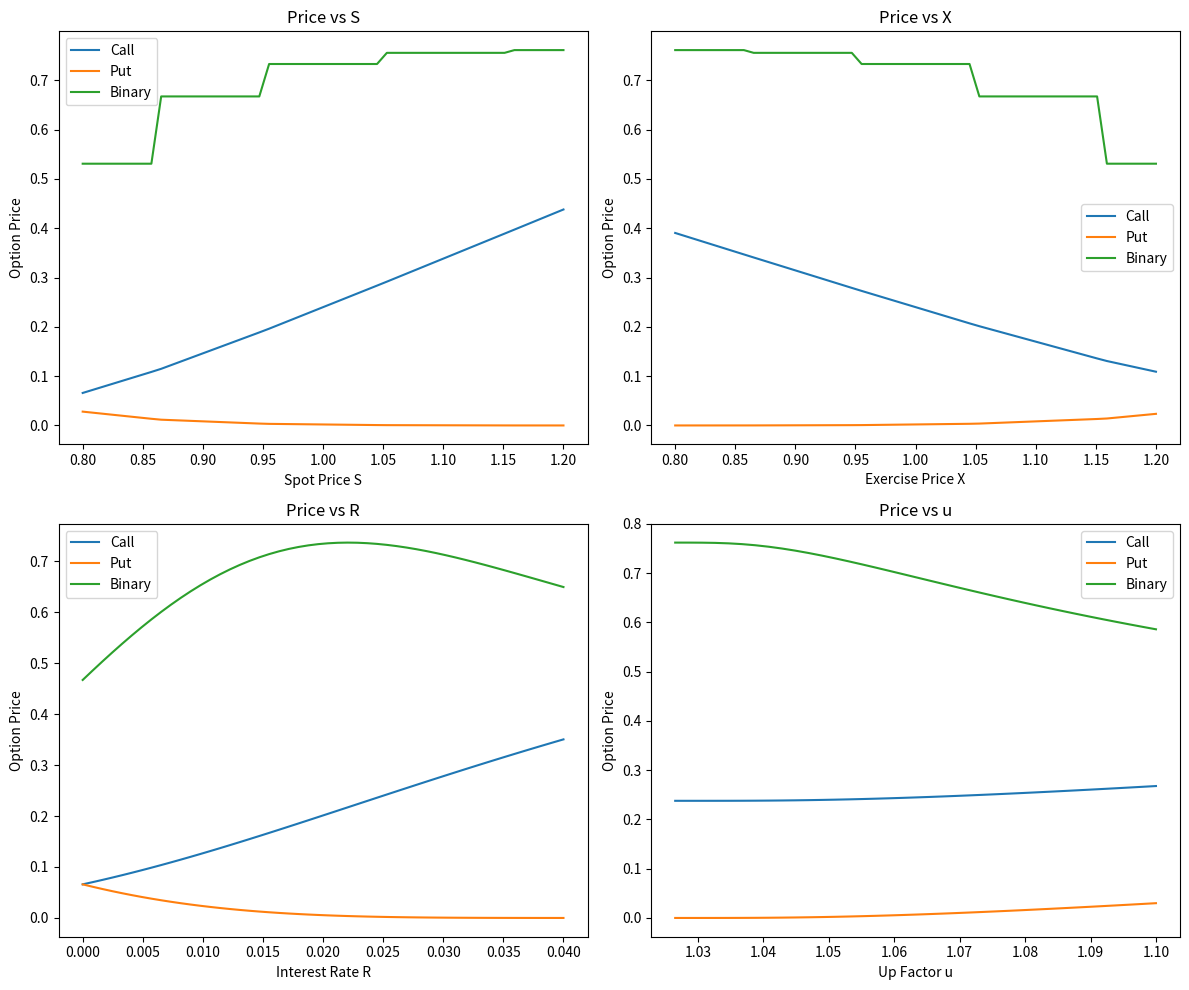

Write Python code to recreate this figure.
import numpy as np
import matplotlib.pyplot as plt
from scipy.special import comb


def get_binomial_price(S, X, u, d, R, N, kind):
    if u <= 1 + R or 1 + R <= d:
        return np.nan

    g = ((1 + R) - d) / (u - d)

    price = 0.0
    for j in range(N + 1):
        S_final = S * (u ** j) * (d ** (N - j))

        if kind == 'binary':
            payoff = 1.0 if S_final > X else 0.0
        elif kind == 'call':
            payoff = max(S_final - X, 0.0)
        elif kind == 'put':
            payoff = max(X - S_final, 0.0)
        else:
            payoff = 0.0

        prob = comb(N, j) * (g ** j) * ((1 - g) ** (N - j))
        price += prob * payoff

    return price * ((1 + R) ** -N)


S0 = 1.0
X0 = 1.0
u0 = 1.05
d0 = 1.0 / u0
R0 = 0.025
N0 = 11

p_binary = get_binomial_price(S0, X0, u0, d0, R0, N0, 'binary')
p_call = get_binomial_price(S0, X0, u0, d0, R0, N0, 'call')
p_put = get_binomial_price(S0, X0, u0, d0, R0, N0, 'put')

print(f"Binary Option Price: {p_binary:.6f}")
print(f"Call Option Price: {p_call:.6f}")
print(f"Put Option Price: {p_put:.6f}")

fig, axs = plt.subplots(2, 2, figsize=(12, 10))

s_vals = np.linspace(0.8, 1.2, 50)
prices_s = [[get_binomial_price(s, X0, u0, d0, R0, N0, k) for k in ['call', 'put', 'binary']] for s in s_vals]
prices_s = np.array(prices_s)
axs[0, 0].plot(s_vals, prices_s[:, 0], label='Call')
axs[0, 0].plot(s_vals, prices_s[:, 1], label='Put')
axs[0, 0].plot(s_vals, prices_s[:, 2], label='Binary')
axs[0, 0].set_xlabel('Spot Price S')
axs[0, 0].set_ylabel('Option Price')
axs[0, 0].legend()
axs[0, 0].set_title('Price vs S')

x_vals = np.linspace(0.8, 1.2, 50)
prices_x = [[get_binomial_price(S0, x, u0, d0, R0, N0, k) for k in ['call', 'put', 'binary']] for x in x_vals]
prices_x = np.array(prices_x)
axs[0, 1].plot(x_vals, prices_x[:, 0], label='Call')
axs[0, 1].plot(x_vals, prices_x[:, 1], label='Put')
axs[0, 1].plot(x_vals, prices_x[:, 2], label='Binary')
axs[0, 1].set_xlabel('Exercise Price X')
axs[0, 1].set_ylabel('Option Price')
axs[0, 1].legend()
axs[0, 1].set_title('Price vs X')

r_vals = np.linspace(0.0, 0.04, 50)
prices_r = [[get_binomial_price(S0, X0, u0, d0, r, N0, k) for k in ['call', 'put', 'binary']] for r in r_vals]
prices_r = np.array(prices_r)
axs[1, 0].plot(r_vals, prices_r[:, 0], label='Call')
axs[1, 0].plot(r_vals, prices_r[:, 1], label='Put')
axs[1, 0].plot(r_vals, prices_r[:, 2], label='Binary')
axs[1, 0].set_xlabel('Interest Rate R')
axs[1, 0].set_ylabel('Option Price')
axs[1, 0].legend()
axs[1, 0].set_title('Price vs R')

u_vals = np.linspace(1.00, 1.1, 50)
prices_u = []
valid_u = []
for u_ in u_vals:
    d_ = 1.0 / u_
    if d_ < 1 + R0 < u_:
        prices_u.append([get_binomial_price(S0, X0, u_, d_, R0, N0, k) for k in ['call', 'put', 'binary']])
        valid_u.append(u_)
prices_u = np.array(prices_u)
axs[1, 1].plot(valid_u, prices_u[:, 0], label='Call')
axs[1, 1].plot(valid_u, prices_u[:, 1], label='Put')
axs[1, 1].plot(valid_u, prices_u[:, 2], label='Binary')
axs[1, 1].set_xlabel('Up Factor u')
axs[1, 1].set_ylabel('Option Price')
axs[1, 1].legend()
axs[1, 1].set_title('Price vs u')

plt.tight_layout()
plt.savefig('zad2_plots.png')
